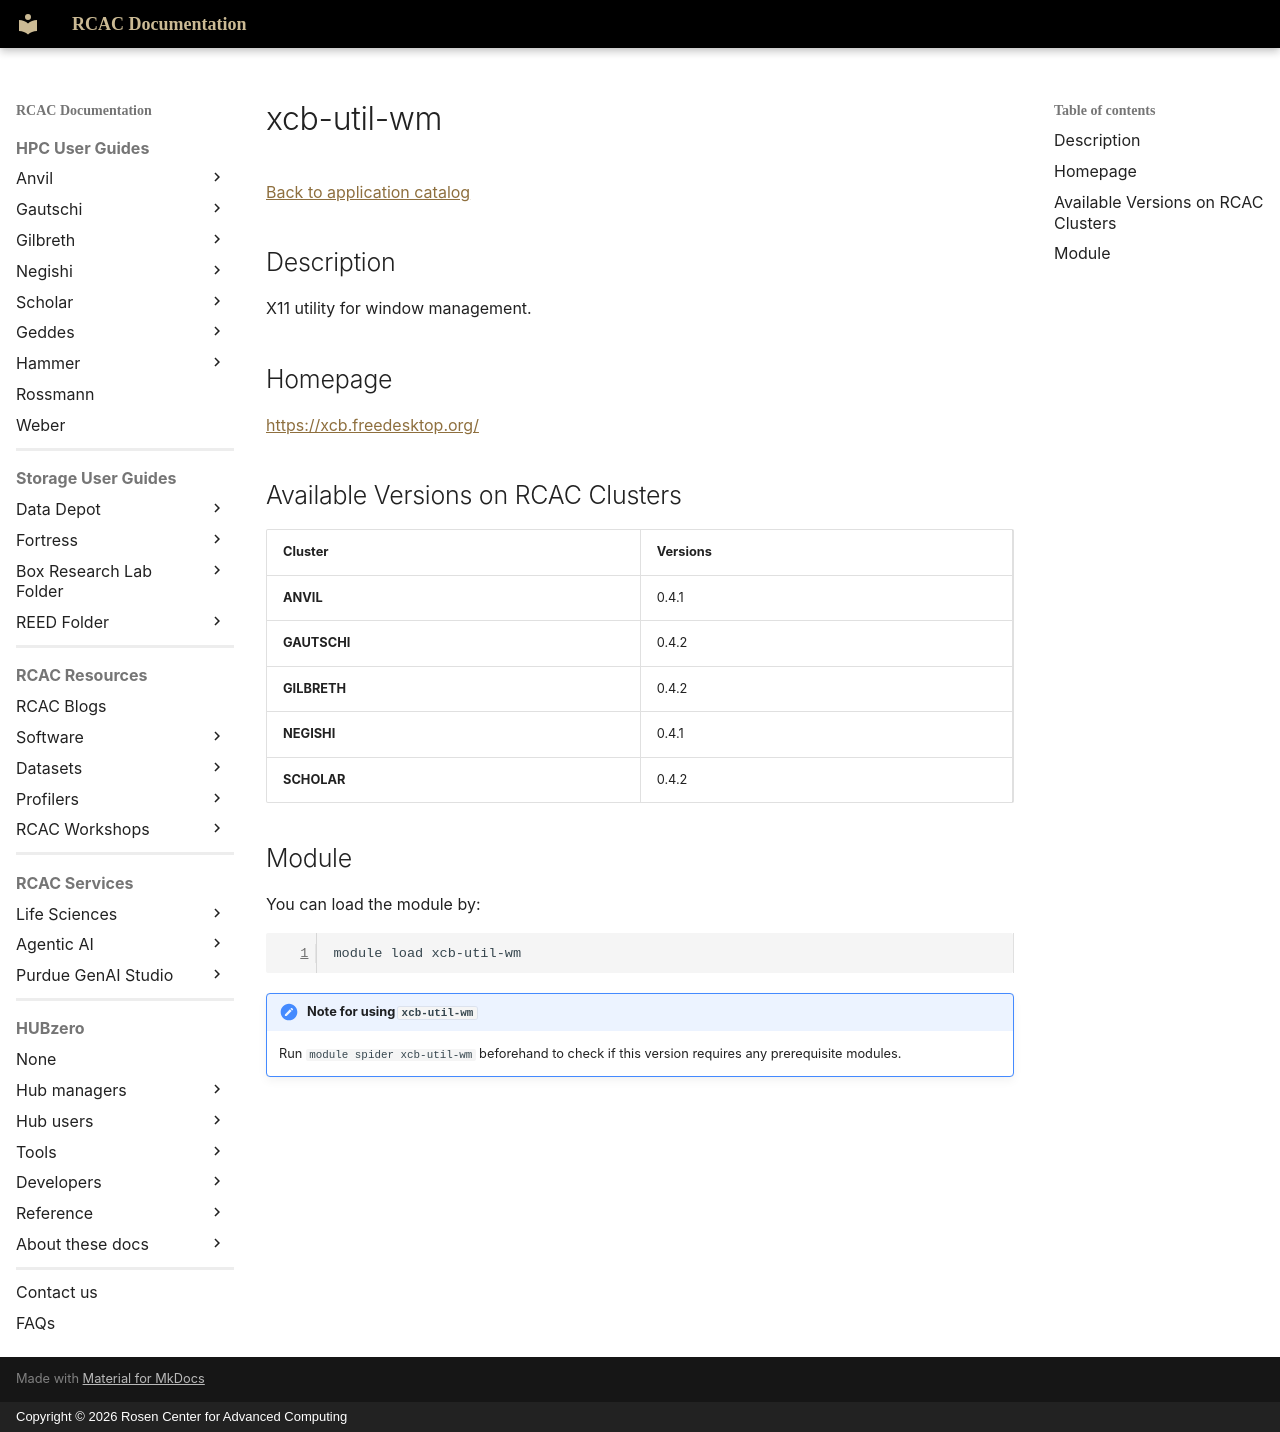

repository: PurdueRCAC/RCAC-Docs · page: software/apps_md/xcb-util-wm/index.html · generator: mkdocs · copyright: Copyright © 2026 Rosen Center for Advanced Computing

# xcb-util-wm

[Back to application catalog](../app_catalog.md)

## Description

X11 utility for window management.

## Homepage

[https://xcb.freedesktop.org/](https://xcb.freedesktop.org/)

## Available Versions on RCAC Clusters

|Cluster|Versions|
|---|---|
**ANVIL**|0.4.1
**GAUTSCHI**|0.4.2
**GILBRETH**|0.4.2
**NEGISHI**|0.4.1
**SCHOLAR**|0.4.2

## Module

You can load the module by:

```bash
module load xcb-util-wm
```

!!! note "Note for using `xcb-util-wm`"
    Run `module spider xcb-util-wm` beforehand to check if this version requires any prerequisite modules.
